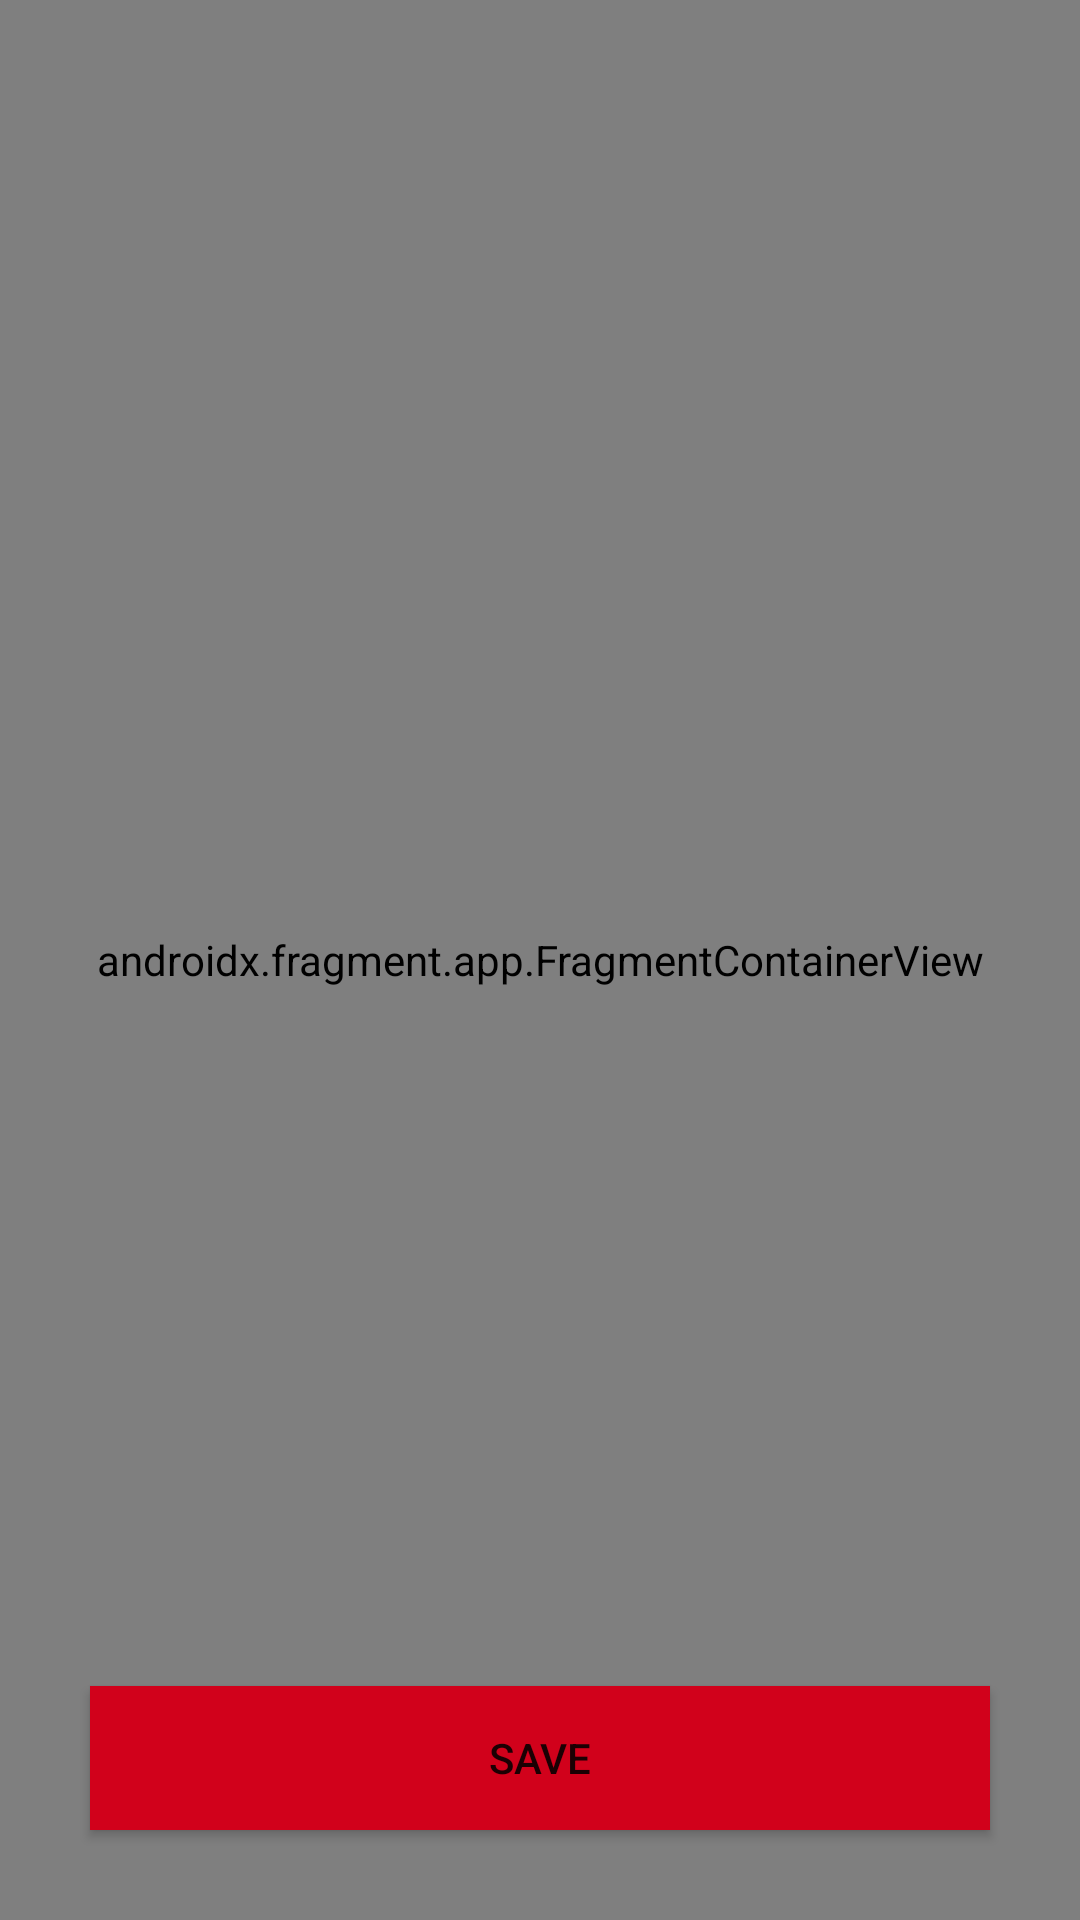

Here is an Android app screen rendered from its layout file. Give the layout XML and the strings, colors and styles it references.
<!-- AndroidManifest.xml: application theme AppTheme -->
<!-- res/layout/fragment_select_location.xml -->
<?xml version="1.0" encoding="utf-8"?>
<layout xmlns:android="http://schemas.android.com/apk/res/android">

    <data>

        <variable
            name="viewModel"
            type="com.udacity.project4.locationreminders.savereminder.SaveReminderViewModel" />
    </data>

    <FrameLayout
        android:id="@+id/main_layout"
        android:layout_width="match_parent"
        android:layout_height="match_parent">

        <androidx.fragment.app.FragmentContainerView
            android:id="@+id/mapView"
            android:name="com.google.android.gms.maps.SupportMapFragment"
            android:layout_width="match_parent"
            android:layout_height="match_parent" />

        <Button
            android:id="@+id/location_reminder_save_button"
            android:background="@color/blood_orange"
            android:layout_width="match_parent"
            android:layout_margin="@dimen/location_reminder_button_margin"
            android:layout_height="wrap_content"
            android:layout_gravity="bottom|end"
            android:text="@string/save" />

    </FrameLayout>
</layout>
<!-- resources referenced by this layout -->
<resources>
  <color name="blood_orange">#D1011B</color>
  <dimen name="location_reminder_button_margin">30dp</dimen>
  <string name="save">Save</string>
  <style name="AppTheme" parent="Theme.MaterialComponents.Light.DarkActionBar">
          
          <item name="colorPrimary">@color/colorPrimary</item>
          <item name="colorPrimaryDark">@color/colorPrimaryDark</item>
          <item name="colorAccent">@color/colorAccent</item>
      </style>
  <color name="colorPrimary">#008577</color>
  <color name="colorPrimaryDark">#00574B</color>
  <color name="colorAccent">#D81B60</color>
</resources>
